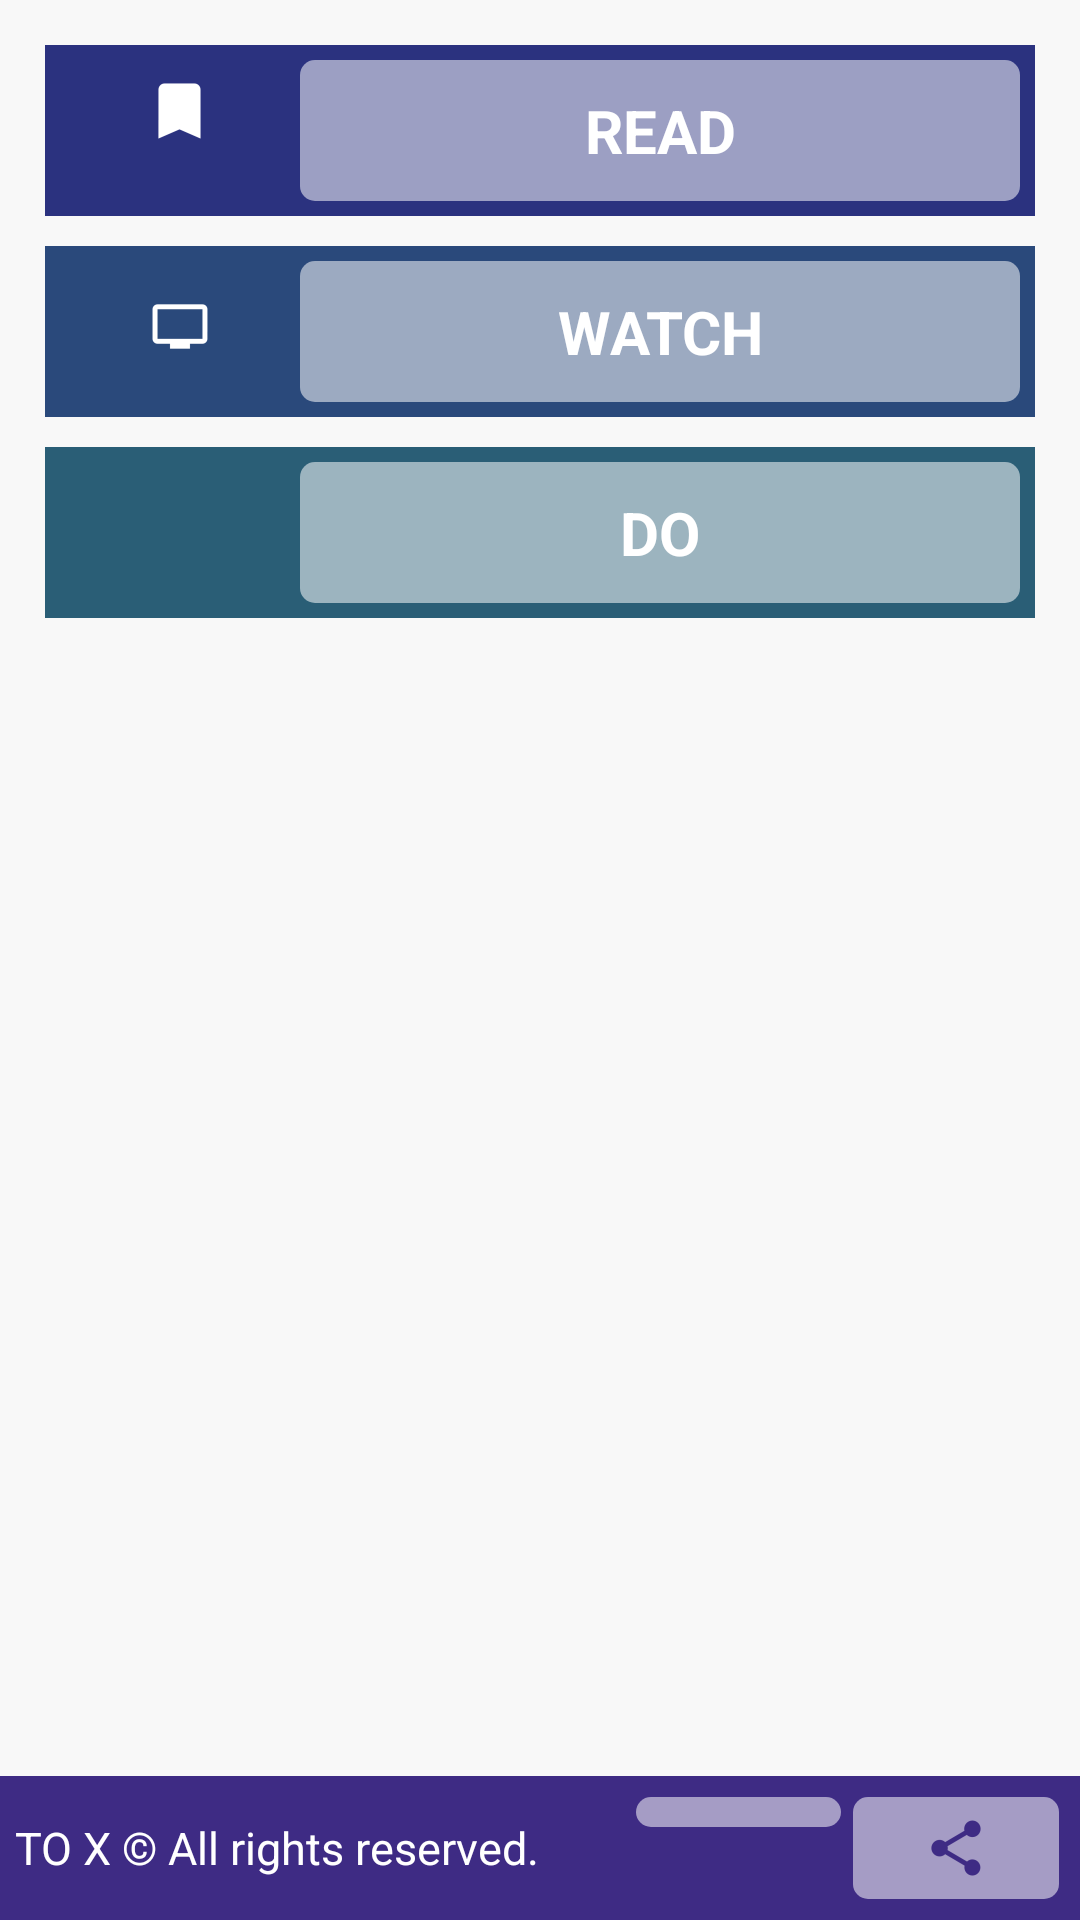

The Android layout XML behind this screen, and the referenced resources:
<!-- AndroidManifest.xml: application theme AppTheme -->
<!-- res/layout/activity_main.xml -->
<?xml version="1.0" encoding="utf-8"?>
<RelativeLayout xmlns:android="http://schemas.android.com/apk/res/android"
    xmlns:tools="http://schemas.android.com/tools"
    android:layout_width="match_parent"
    android:layout_height="match_parent"
    tools:context="me.example.todo.MainActivity"
    android:background="@color/close_to_white">

    <LinearLayout
        android:id="@+id/category_view"
        android:layout_width="match_parent"
        android:layout_height="wrap_content"
        android:orientation="vertical"
        android:layout_margin="@dimen/dp_10"
        android:padding="@dimen/dp_5"
        android:layout_alignParentTop="true">

        <LinearLayout
            android:layout_width="match_parent"
            android:layout_height="wrap_content"
            android:background="@color/dark_blue"
            android:padding="@dimen/dp_5"
            android:layout_marginBottom="@dimen/dp_10">
            <ImageView
                android:layout_width="0dp"
                android:layout_height="wrap_content"
                android:layout_weight="1"
                android:src="@drawable/ic_reading"
                android:padding="@dimen/dp_5"/>
            <TextView
                android:id="@+id/to_read"
                android:layout_width="0dp"
                android:layout_height="wrap_content"
                android:layout_weight="3"
                style="@style/category_title"
                android:text="@string/reading_category_"/>
        </LinearLayout>


        <LinearLayout
            android:layout_width="match_parent"
            android:layout_height="wrap_content"
            android:background="@color/light_blue"
            android:padding="@dimen/dp_5"
            android:layout_marginBottom="@dimen/dp_10">
            <ImageView
                android:layout_width="0dp"
                android:layout_height="wrap_content"
                android:layout_weight="1"
                android:src="@drawable/ic_watching"
                android:padding="@dimen/dp_10"/>
            <TextView
                android:id="@+id/to_watch"
                android:layout_width="0dp"
                android:layout_height="wrap_content"
                android:layout_weight="3"
                style="@style/category_title"
                android:text="@string/watching_category_"/>
        </LinearLayout>


        <LinearLayout
            android:layout_width="match_parent"
            android:layout_height="wrap_content"
            android:background="@color/light_green"
            android:padding="@dimen/dp_5"
            android:layout_marginBottom="@dimen/dp_10">
            <ImageView
                android:layout_width="0dp"
                android:layout_height="wrap_content"
                android:layout_weight="1"
                android:src="@drawable/ic_doing"
                android:padding="@dimen/dp_10"/>
            <TextView
                android:id="@+id/to_do"
                android:layout_width="0dp"
                android:layout_height="wrap_content"
                android:layout_weight="3"
                style="@style/category_title"
                android:text="@string/doing_category_"/>
        </LinearLayout>

    </LinearLayout>

    <LinearLayout
        android:layout_width="match_parent"
        android:layout_height="wrap_content"
        android:orientation="horizontal"
        android:layout_alignParentBottom="true"
        android:padding="@dimen/dp_5"
        android:background="@color/colorPrimary">
        <TextView
            android:layout_width="0dp"
            android:layout_weight="3"
            android:layout_height="match_parent"
            android:text="@string/rights"
            android:textColor="@android:color/white"
            android:textSize="@dimen/sp_15"
            android:gravity="center_vertical"/>
        <ImageButton
            android:id="@+id/about_button"
            android:layout_height="wrap_content"
            android:layout_width="0dp"
            android:layout_weight="1"
            android:src="@drawable/ic_about"
            android:contentDescription="@string/about"
            android:tint="@color/colorPrimary"
            android:background="@drawable/white_rounded_rec"
            android:layout_margin="@dimen/dp_2"
            android:padding="@dimen/dp_5"/>
        <ImageButton
            android:id="@+id/share_button"
            android:layout_height="wrap_content"
            android:layout_width="0dp"
            android:layout_weight="1"
            android:src="@drawable/ic_share"
            android:tint="@color/colorPrimary"
            android:background="@drawable/white_rounded_rec"
            android:layout_margin="@dimen/dp_2"
            android:padding="@dimen/dp_5"
            android:contentDescription="@string/share" />
    </LinearLayout>
</RelativeLayout>
<!-- resources referenced by this layout -->
<resources>
  <color name="close_to_white">#F8F8F8</color>
  <color name="colorPrimary">#3e2b84</color>
  <color name="dark_blue">#2b327f</color>
  <color name="light_blue">#2a497b</color>
  <color name="light_green">#2a5e76</color>
  <dimen name="dp_10">10dp</dimen>
  <dimen name="dp_2">2dp</dimen>
  <dimen name="dp_5">5dp</dimen>
  <dimen name="sp_15">15sp</dimen>
  <!-- drawable ic_reading: png bitmap (drawable-hdpi, 769 bytes) -->
  <!-- drawable ic_share: png bitmap (drawable-hdpi, 960 bytes) -->
  <!-- drawable ic_watching: png bitmap (drawable-hdpi, 803 bytes) -->
  <!-- drawable white_rounded_rec (drawable) -->
  <?xml version="1.0" encoding="utf-8"?>
  <shape xmlns:android="http://schemas.android.com/apk/res/android"
      android:shape="rectangle">
      <solid android:color="@color/white_op" />
      <corners android:radius="@dimen/dp_5"/>
  </shape>
  <string name="about">about</string>
  <string name="doing_category_">DO</string>
  <string name="reading_category_">READ</string>
  <string name="rights"> TO X © All rights reserved.</string>
  <string name="share">Share</string>
  <string name="watching_category_">WATCH</string>
  <style name="category_title">
          <item name="android:textSize">@dimen/sp_20</item>
          <item name="android:background">@drawable/white_rounded_rec</item>
          <item name="android:padding">@dimen/dp_10</item>
          <item name="android:textStyle">bold</item>
          <item name="android:gravity">center</item>
          <item name="android:textColor">@android:color/white</item>
      </style>
  <style name="AppTheme" parent="Theme.AppCompat.Light.DarkActionBar">
          
          <item name="colorPrimary">@color/colorPrimary</item>
          <item name="colorPrimaryDark">@color/colorPrimaryDark</item>
          <item name="colorAccent">@color/colorAccent</item>
      </style>
  <color name="white_op">#8FFF</color>
  <dimen name="sp_20">20sp</dimen>
  <color name="colorPrimaryDark">#FF382679</color>
  <color name="colorAccent">#5b2c89</color>
</resources>
